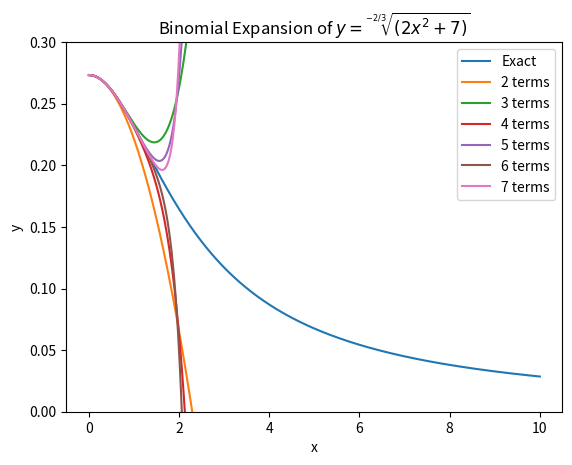

Here is the Python script that generated this plot:
#!/usr/bin/env python3
# newton_binomial.py

import matplotlib.pyplot as plt
import numpy as np
import sympy
import sys
import os


def printM(expr, num_digits):
    return expr.xreplace(
        {
            n.evalf(): n if type(n) == int else sympy.Float(n, num_digits)
            for n in expr.atoms(sympy.Number)
        }
    )


def calc_coeff(a, b, r, n):
    i = 1
    for m in range(n):
        i = i * (r - m) / (m + 1)
    i = i * pow(a, r - n)
    i = i * pow(b, n)
    return i


def binomial_expand(a, b, c, r, max_t):
    x = sympy.symbols("x")
    poly = 0
    for t in range(max_t):
        poly += calc_coeff(a, b, r, t) * x ** (c * t)
    return poly, sympy.lambdify(x, poly.as_expr(), modules="numpy")


def plot(ax):
    x = np.linspace(0, 10, 1000)

    ax.plot(x, 1 / np.power(2 * np.power(x, 2) + 7, 2 / 3), label="Exact")

    print(f"{'Terms':>5}   Binomial Expansion")
    # t is the number of terms
    for t in range(2, 8):
        eqn = binomial_expand(7, 2, 2, -2 / 3, t)
        print(f"{t:>5} = {printM(eqn[0], 5)}")
        # Calling the function and then plotting the polynomial terms 2-8
        ax.plot(x, np.array(list(map(eqn[1], x))), label=f"{t} terms")

    ax.set_title(r"Binomial Expansion of $y = \sqrt[-2/3]{(2x^2+7)}$")
    ax.set_xlabel("x")
    ax.set_ylabel("y")
    ax.set_ylim(0, 0.3)
    ax.legend(loc="upper right")


def main():
    fig = plt.figure(os.path.basename(sys.argv[0]))
    gs = fig.add_gridspec(1, 1)

    ax = fig.add_subplot(gs[0, 0])
    plot(ax)

    plt.show()


if __name__ == "__main__":
    main()
